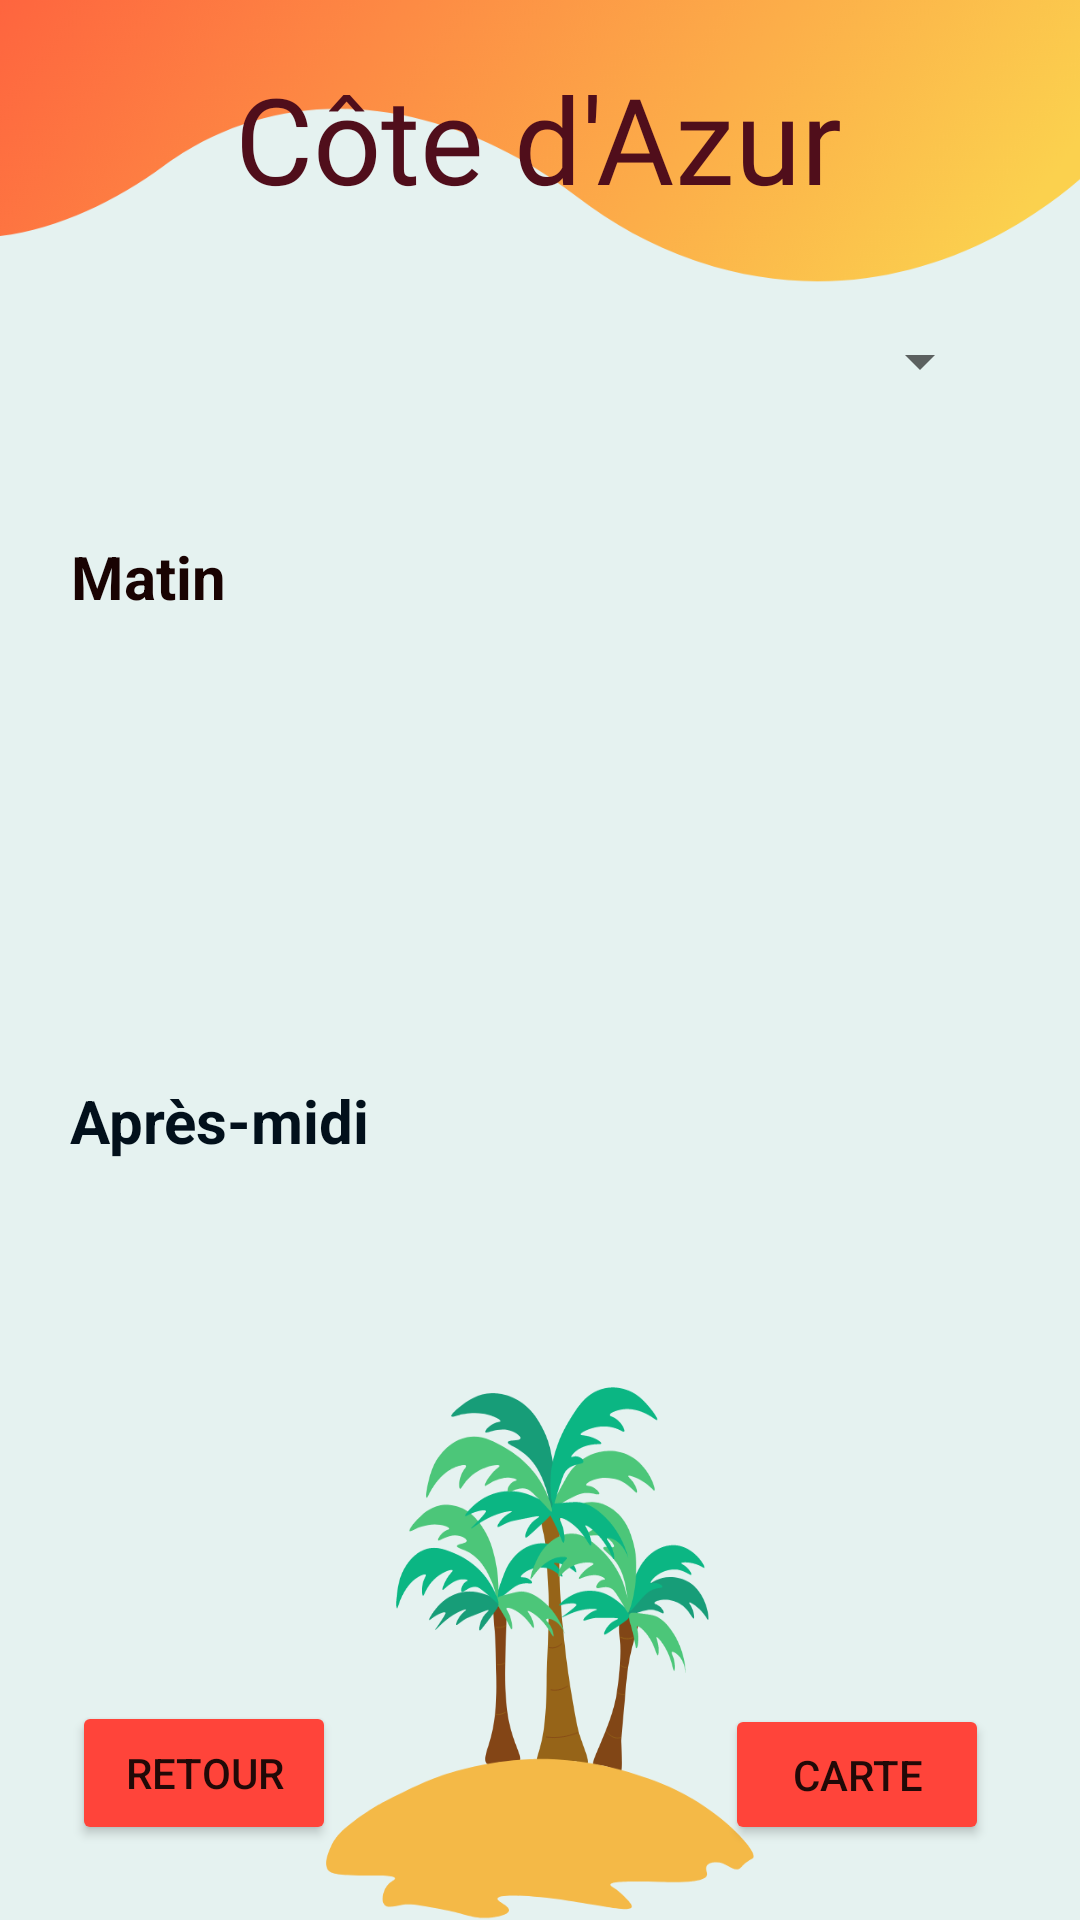

Android layout source for this screen:
<!-- AndroidManifest.xml: application theme Theme.PageAccueil -->
<!-- res/layout/coteazur_page.xml -->
<?xml version="1.0" encoding="utf-8"?>
<androidx.constraintlayout.widget.ConstraintLayout xmlns:android="http://schemas.android.com/apk/res/android"
    xmlns:app="http://schemas.android.com/apk/res-auto"
    xmlns:tools="http://schemas.android.com/tools"
    android:layout_width="match_parent"
    android:background="@drawable/coteazur"
    android:layout_height="match_parent">

    <Spinner
        android:id="@+id/spinner_jours4"
        android:layout_width="313dp"
        android:layout_height="48dp"
        app:layout_constraintBottom_toBottomOf="parent"
        app:layout_constraintEnd_toEndOf="parent"
        app:layout_constraintHorizontal_bias="0.377"
        app:layout_constraintStart_toStartOf="parent"
        app:layout_constraintTop_toTopOf="parent"
        app:layout_constraintVertical_bias="0.163"
        tools:ignore="SpeakableTextPresentCheck" />

    <Button
        android:id="@+id/btn_retour_coteazur"
        android:layout_width="wrap_content"
        android:layout_height="wrap_content"
        android:text="@string/retour"
        app:backgroundTint="#FF443a"
        app:layout_constraintBottom_toBottomOf="parent"
        app:layout_constraintEnd_toEndOf="parent"
        app:layout_constraintHorizontal_bias="0.088"
        app:layout_constraintStart_toStartOf="parent"
        app:layout_constraintTop_toBottomOf="@+id/spinner_jours4"
        app:layout_constraintVertical_bias="0.944" />

    <Button
        android:id="@+id/btn_carte_CoteAzur"
        android:layout_width="88dp"
        android:layout_height="47dp"
        android:text="@string/carte"
        app:backgroundTint="#FF443a"
        app:layout_constraintBottom_toBottomOf="parent"
        app:layout_constraintEnd_toEndOf="parent"
        app:layout_constraintHorizontal_bias="0.888"
        app:layout_constraintStart_toStartOf="parent"
        app:layout_constraintTop_toBottomOf="@+id/spinner_jours4"
        app:layout_constraintVertical_bias="0.944" />

    <TextView
        android:id="@+id/txt_matin_coteAzur"
        android:layout_width="wrap_content"
        android:layout_height="wrap_content"
        android:text="Matin"
        android:textColor="#190302"
        android:textSize="20dp"
        android:textStyle="bold"
        app:layout_constraintBottom_toBottomOf="parent"
        app:layout_constraintEnd_toEndOf="parent"
        app:layout_constraintHorizontal_bias="0.077"
        app:layout_constraintStart_toStartOf="parent"
        app:layout_constraintTop_toBottomOf="@+id/spinner_jours4"
        app:layout_constraintVertical_bias="0.073" />

    <TextView
        android:id="@+id/txt_aprem_coteAzur"
        android:layout_width="wrap_content"
        android:layout_height="wrap_content"
        android:text="Après-midi"
        android:textColor="#02101B"
        android:textSize="20dp"
        android:textStyle="bold"
        app:layout_constraintBottom_toBottomOf="parent"
        app:layout_constraintEnd_toEndOf="parent"
        app:layout_constraintHorizontal_bias="0.09"
        app:layout_constraintStart_toStartOf="parent"
        app:layout_constraintTop_toBottomOf="@+id/spinner_jours4"
        app:layout_constraintVertical_bias="0.46" />

    <TextView
        android:id="@+id/texte_coteazur"
        android:layout_width="wrap_content"
        android:layout_height="wrap_content"
        android:text="@string/c_te_d_azur"
        android:textColor="#500E1B"
        android:fontFamily="@font/carter_one"
        android:textSize="40dp"
        app:layout_constraintBottom_toTopOf="@+id/spinner_jours4"
        app:layout_constraintEnd_toEndOf="parent"
        app:layout_constraintHorizontal_bias="0.497"
        app:layout_constraintStart_toStartOf="parent"
        app:layout_constraintTop_toTopOf="parent"
        app:layout_constraintVertical_bias="0.448" />

    <TextView
        android:id="@+id/cadre_matin_coteAzur"
        android:layout_width="321dp"
        android:layout_height="139dp"
        android:layout_marginTop="80dp"
        android:text=""
        android:textSize="18dp"
        app:layout_constraintEnd_toEndOf="parent"
        app:layout_constraintHorizontal_bias="0.322"
        app:layout_constraintStart_toStartOf="parent"
        app:layout_constraintTop_toBottomOf="@+id/spinner_jours4" />

    <TextView
        android:id="@+id/cadre_aprem_coteAzur"
        android:layout_width="357dp"
        android:layout_height="143dp"
        android:layout_marginTop="300dp"
        android:text=""
        android:textSize="18dp"
        app:layout_constraintBottom_toTopOf="@+id/btn_retour_coteazur"
        app:layout_constraintEnd_toEndOf="parent"
        app:layout_constraintHorizontal_bias="0.518"
        app:layout_constraintStart_toStartOf="parent"
        app:layout_constraintTop_toBottomOf="@+id/spinner_jours4"
        app:layout_constraintVertical_bias="0.0" />

</androidx.constraintlayout.widget.ConstraintLayout>
<!-- resources referenced by this layout -->
<resources>
  <!-- drawable coteazur: png bitmap (drawable, 149196 bytes) -->
  <string name="c_te_d_azur">Côte d\'Azur</string>
  <string name="carte">carte</string>
  <string name="retour">Retour</string>
  <style name="Theme.PageAccueil" parent="Theme.MaterialComponents.DayNight.DarkActionBar">
          
          <item name="colorPrimary">@color/purple_500</item>
          <item name="colorPrimaryVariant">@color/purple_700</item>
          <item name="colorOnPrimary">@color/white</item>
          
          <item name="colorSecondary">@color/teal_200</item>
          <item name="colorSecondaryVariant">@color/teal_700</item>
          <item name="colorOnSecondary">@color/black</item>
          
          <item name="android:statusBarColor" tools:targetApi="l">?attr/colorPrimaryVariant</item>
          
      </style>
  <!-- not gathered from this repository: default colours our renderer supplied (Android Studio template values) -->
  <color name="purple_500">#FF6200EE</color>
  <color name="purple_700">#FF3700B3</color>
  <color name="teal_200">#FF03DAC5</color>
  <color name="teal_700">#FF018786</color>
  <color name="black">#FF000000</color>
  <color name="white">#FFFFFFFF</color>
</resources>
